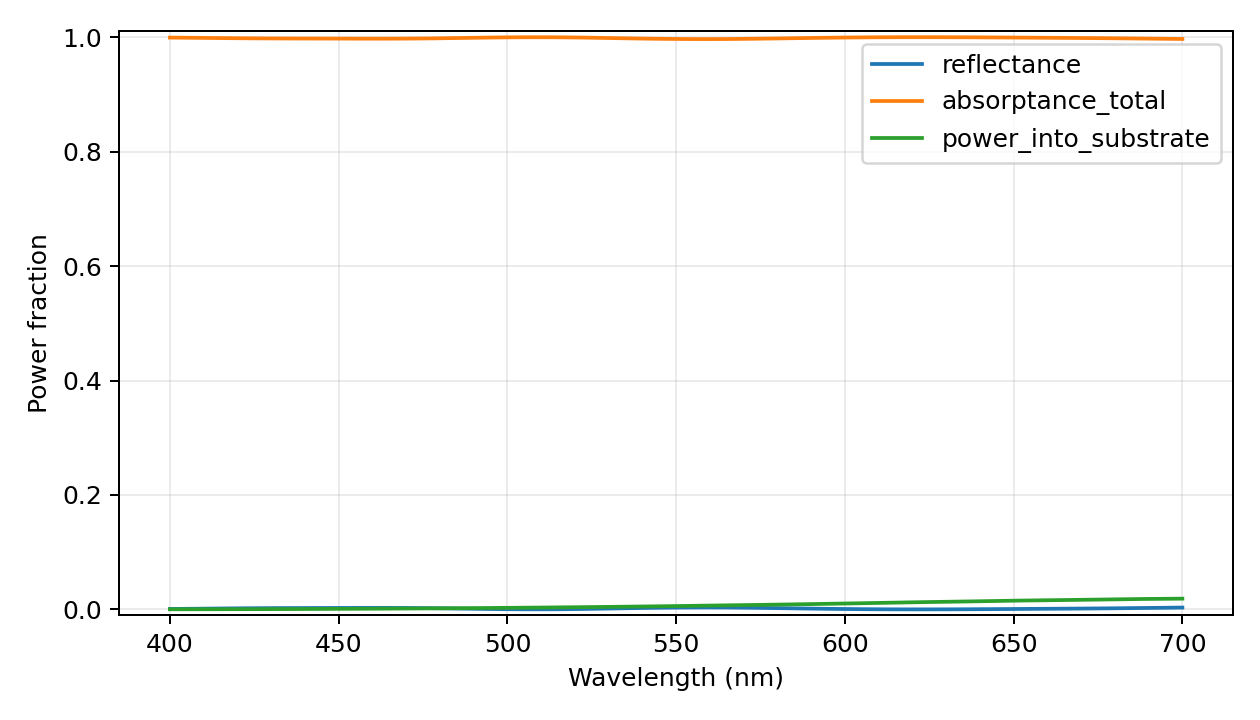

Data behind this chart, as committed beside it:
wavelength_nm, reflectance, power_into_substrate, transmittance_far, absorptance_total, motheye_absorptance, substrate_absorptance, passivity_warning, epsilon_material_real, epsilon_material_imag, absorption_evaluation, retained_scalar_harmonics, eigen_dimension, storage, checkpoint_layers
400.0, 0.0007448, 0.0001829, 0.0, 0.9993, 0.9991, 0.0001829, False, -23.21, 4.748, inferred from surface power flux; no ind…, 4921, 1641, reduced-modes-response-vectors, False
403.0, 0.0008782, 0.0002023, 0.0, 0.9991, 0.9989, 0.0002023, False, -23.56, 4.853, inferred from surface power flux; no ind…, 4921, 1641, reduced-modes-response-vectors, False
406.0, 0.001033, 0.0002235, 0.0, 0.999, 0.9987, 0.0002235, False, -23.9, 4.959, inferred from surface power flux; no ind…, 4921, 1641, reduced-modes-response-vectors, False
409.0, 0.0012, 0.0002468, 0.0, 0.9988, 0.9986, 0.0002468, False, -24.25, 5.064, inferred from surface power flux; no ind…, 4921, 1641, reduced-modes-response-vectors, False
412.0, 0.001373, 0.0002725, 0.0, 0.9986, 0.9984, 0.0002725, False, -24.59, 5.169, inferred from surface power flux; no ind…, 4921, 1641, reduced-modes-response-vectors, False
415.0, 0.001549, 0.0003001, 0.0, 0.9985, 0.9982, 0.0003001, False, -24.95, 5.291, inferred from surface power flux; no ind…, 4921, 1641, reduced-modes-response-vectors, False
418.0, 0.001717, 0.0003305, 0.0, 0.9983, 0.998, 0.0003305, False, -25.33, 5.424, inferred from surface power flux; no ind…, 4921, 1641, reduced-modes-response-vectors, False
421.0, 0.001867, 0.0003647, 0.0, 0.9981, 0.9978, 0.0003647, False, -25.71, 5.557, inferred from surface power flux; no ind…, 4921, 1641, reduced-modes-response-vectors, False
424.0, 0.001994, 0.0004031, 0.0, 0.998, 0.9976, 0.0004031, False, -26.08, 5.691, inferred from surface power flux; no ind…, 4921, 1641, reduced-modes-response-vectors, False
427.0, 0.002099, 0.0004461, 0.0, 0.9979, 0.9975, 0.0004461, False, -26.46, 5.824, inferred from surface power flux; no ind…, 4921, 1641, reduced-modes-response-vectors, False
430.0, 0.002183, 0.000494, 0.0, 0.9978, 0.9973, 0.000494, False, -26.83, 5.957, inferred from surface power flux; no ind…, 4921, 1641, reduced-modes-response-vectors, False
433.0, 0.002248, 0.0005472, 0.0, 0.9978, 0.9972, 0.0005472, False, -27.21, 6.091, inferred from surface power flux; no ind…, 4921, 1641, reduced-modes-response-vectors, False
436.0, 0.0023, 0.0006059, 0.0, 0.9977, 0.9971, 0.0006059, False, -27.59, 6.224, inferred from surface power flux; no ind…, 4921, 1641, reduced-modes-response-vectors, False
439.0, 0.002344, 0.00067, 0.0, 0.9977, 0.997, 0.00067, False, -27.96, 6.357, inferred from surface power flux; no ind…, 4921, 1641, reduced-modes-response-vectors, False
442.0, 0.002385, 0.0007398, 0.0, 0.9976, 0.9969, 0.0007398, False, -28.34, 6.49, inferred from surface power flux; no ind…, 4921, 1641, reduced-modes-response-vectors, False
445.0, 0.002418, 0.000808, 0.0, 0.9976, 0.9968, 0.000808, False, -28.73, 6.648, inferred from surface power flux; no ind…, 4921, 1641, reduced-modes-response-vectors, False
448.0, 0.002452, 0.0008781, 0.0, 0.9975, 0.9967, 0.0008781, False, -29.12, 6.814, inferred from surface power flux; no ind…, 4921, 1641, reduced-modes-response-vectors, False
451.0, 0.002492, 0.0009524, 0.0, 0.9975, 0.9966, 0.0009524, False, -29.5, 6.98, inferred from surface power flux; no ind…, 4921, 1641, reduced-modes-response-vectors, False
454.0, 0.002531, 0.001031, 0.0, 0.9975, 0.9964, 0.001031, False, -29.89, 7.145, inferred from surface power flux; no ind…, 4921, 1641, reduced-modes-response-vectors, False
457.0, 0.002565, 0.001113, 0.0, 0.9974, 0.9963, 0.001113, False, -30.28, 7.311, inferred from surface power flux; no ind…, 4921, 1641, reduced-modes-response-vectors, False
460.0, 0.002585, 0.001198, 0.0, 0.9974, 0.9962, 0.001198, False, -30.67, 7.477, inferred from surface power flux; no ind…, 4921, 1641, reduced-modes-response-vectors, False
463.0, 0.002583, 0.001287, 0.0, 0.9974, 0.9961, 0.001287, False, -31.06, 7.643, inferred from surface power flux; no ind…, 4921, 1641, reduced-modes-response-vectors, False
466.0, 0.002552, 0.001381, 0.0, 0.9974, 0.9961, 0.001381, False, -31.45, 7.809, inferred from surface power flux; no ind…, 4921, 1641, reduced-modes-response-vectors, False
469.0, 0.002485, 0.001477, 0.0, 0.9975, 0.996, 0.001477, False, -31.84, 7.975, inferred from surface power flux; no ind…, 4921, 1641, reduced-modes-response-vectors, False
472.0, 0.002381, 0.001578, 0.0, 0.9976, 0.996, 0.001578, False, -32.23, 8.141, inferred from surface power flux; no ind…, 4921, 1641, reduced-modes-response-vectors, False
475.0, 0.002237, 0.001683, 0.0, 0.9978, 0.9961, 0.001683, False, -32.61, 8.307, inferred from surface power flux; no ind…, 4921, 1641, reduced-modes-response-vectors, False
478.0, 0.002051, 0.00179, 0.0, 0.9979, 0.9962, 0.00179, False, -33.01, 8.481, inferred from surface power flux; no ind…, 4921, 1641, reduced-modes-response-vectors, False
481.0, 0.001822, 0.001898, 0.0, 0.9982, 0.9963, 0.001898, False, -33.41, 8.67, inferred from surface power flux; no ind…, 4921, 1641, reduced-modes-response-vectors, False
484.0, 0.001571, 0.002011, 0.0, 0.9984, 0.9964, 0.002011, False, -33.82, 8.858, inferred from surface power flux; no ind…, 4921, 1641, reduced-modes-response-vectors, False
487.0, 0.001309, 0.002129, 0.0, 0.9987, 0.9966, 0.002129, False, -34.22, 9.046, inferred from surface power flux; no ind…, 4921, 1641, reduced-modes-response-vectors, False
490.0, 0.001046, 0.002252, 0.0, 0.999, 0.9967, 0.002252, False, -34.62, 9.234, inferred from surface power flux; no ind…, 4921, 1641, reduced-modes-response-vectors, False
493.0, 0.000797, 0.00238, 0.0, 0.9992, 0.9968, 0.00238, False, -35.02, 9.423, inferred from surface power flux; no ind…, 4921, 1641, reduced-modes-response-vectors, False
496.0, 0.0005722, 0.002513, 0.0, 0.9994, 0.9969, 0.002513, False, -35.43, 9.611, inferred from surface power flux; no ind…, 4921, 1641, reduced-modes-response-vectors, False
499.0, 0.0003828, 0.002652, 0.0, 0.9996, 0.997, 0.002652, False, -35.83, 9.799, inferred from surface power flux; no ind…, 4921, 1641, reduced-modes-response-vectors, False
502.0, 0.0002379, 0.002796, 0.0, 0.9998, 0.997, 0.002796, False, -36.23, 9.987, inferred from surface power flux; no ind…, 4921, 1641, reduced-modes-response-vectors, False
505.0, 0.0001445, 0.002945, 0.0, 0.9999, 0.9969, 0.002945, False, -36.64, 10.18, inferred from surface power flux; no ind…, 4921, 1641, reduced-modes-response-vectors, False
508.0, 0.0001072, 0.003101, 0.0, 0.9999, 0.9968, 0.003101, False, -37.04, 10.36, inferred from surface power flux; no ind…, 4921, 1641, reduced-modes-response-vectors, False
511.0, 0.0001281, 0.003262, 0.0, 0.9999, 0.9966, 0.003262, False, -37.44, 10.55, inferred from surface power flux; no ind…, 4921, 1641, reduced-modes-response-vectors, False
514.0, 0.0002068, 0.003429, 0.0, 0.9998, 0.9964, 0.003429, False, -37.85, 10.74, inferred from surface power flux; no ind…, 4921, 1641, reduced-modes-response-vectors, False
517.0, 0.0003422, 0.0036, 0.0, 0.9997, 0.9961, 0.0036, False, -38.25, 10.93, inferred from surface power flux; no ind…, 4921, 1641, reduced-modes-response-vectors, False
520.0, 0.0005395, 0.003767, 0.0, 0.9995, 0.9957, 0.003767, False, -38.68, 11.17, inferred from surface power flux; no ind…, 4921, 1641, reduced-modes-response-vectors, False
523.0, 0.0007809, 0.003941, 0.0, 0.9992, 0.9953, 0.003941, False, -39.11, 11.4, inferred from surface power flux; no ind…, 4921, 1641, reduced-modes-response-vectors, False
526.0, 0.001055, 0.004121, 0.0, 0.9989, 0.9948, 0.004121, False, -39.53, 11.63, inferred from surface power flux; no ind…, 4921, 1641, reduced-modes-response-vectors, False
529.0, 0.001352, 0.004308, 0.0, 0.9986, 0.9943, 0.004308, False, -39.96, 11.87, inferred from surface power flux; no ind…, 4921, 1641, reduced-modes-response-vectors, False
532.0, 0.001658, 0.004502, 0.0, 0.9983, 0.9938, 0.004502, False, -40.39, 12.1, inferred from surface power flux; no ind…, 4921, 1641, reduced-modes-response-vectors, False
535.0, 0.001963, 0.004702, 0.0, 0.998, 0.9933, 0.004702, False, -40.81, 12.33, inferred from surface power flux; no ind…, 4921, 1641, reduced-modes-response-vectors, False
538.0, 0.002255, 0.00491, 0.0, 0.9977, 0.9928, 0.00491, False, -41.24, 12.57, inferred from surface power flux; no ind…, 4921, 1641, reduced-modes-response-vectors, False
541.0, 0.002526, 0.005124, 0.0, 0.9975, 0.9923, 0.005124, False, -41.66, 12.8, inferred from surface power flux; no ind…, 4921, 1641, reduced-modes-response-vectors, False
544.0, 0.002767, 0.005345, 0.0, 0.9972, 0.9919, 0.005345, False, -42.09, 13.03, inferred from surface power flux; no ind…, 4921, 1641, reduced-modes-response-vectors, False
547.0, 0.00297, 0.005574, 0.0, 0.997, 0.9915, 0.005574, False, -42.52, 13.27, inferred from surface power flux; no ind…, 4921, 1641, reduced-modes-response-vectors, False
550.0, 0.003132, 0.005809, 0.0, 0.9969, 0.9911, 0.005809, False, -42.94, 13.5, inferred from surface power flux; no ind…, 4921, 1641, reduced-modes-response-vectors, False
553.0, 0.003247, 0.006051, 0.0, 0.9968, 0.9907, 0.006051, False, -43.37, 13.73, inferred from surface power flux; no ind…, 4921, 1641, reduced-modes-response-vectors, False
556.0, 0.003315, 0.006301, 0.0, 0.9967, 0.9904, 0.006301, False, -43.79, 13.97, inferred from surface power flux; no ind…, 4921, 1641, reduced-modes-response-vectors, False
559.0, 0.003336, 0.006557, 0.0, 0.9967, 0.9901, 0.006557, False, -44.22, 14.2, inferred from surface power flux; no ind…, 4921, 1641, reduced-modes-response-vectors, False
562.0, 0.003309, 0.00682, 0.0, 0.9967, 0.9899, 0.00682, False, -44.65, 14.43, inferred from surface power flux; no ind…, 4921, 1641, reduced-modes-response-vectors, False
565.0, 0.003219, 0.007071, 0.0, 0.9968, 0.9897, 0.007071, False, -45.08, 14.7, inferred from surface power flux; no ind…, 4921, 1641, reduced-modes-response-vectors, False
568.0, 0.003067, 0.00731, 0.0, 0.9969, 0.9896, 0.00731, False, -45.51, 15, inferred from surface power flux; no ind…, 4921, 1641, reduced-modes-response-vectors, False
571.0, 0.00288, 0.007555, 0.0, 0.9971, 0.9896, 0.007555, False, -45.94, 15.3, inferred from surface power flux; no ind…, 4921, 1641, reduced-modes-response-vectors, False
574.0, 0.002666, 0.007807, 0.0, 0.9973, 0.9895, 0.007807, False, -46.37, 15.61, inferred from surface power flux; no ind…, 4921, 1641, reduced-modes-response-vectors, False
577.0, 0.002432, 0.008066, 0.0, 0.9976, 0.9895, 0.008066, False, -46.8, 15.91, inferred from surface power flux; no ind…, 4921, 1641, reduced-modes-response-vectors, False
... 41 more rows
